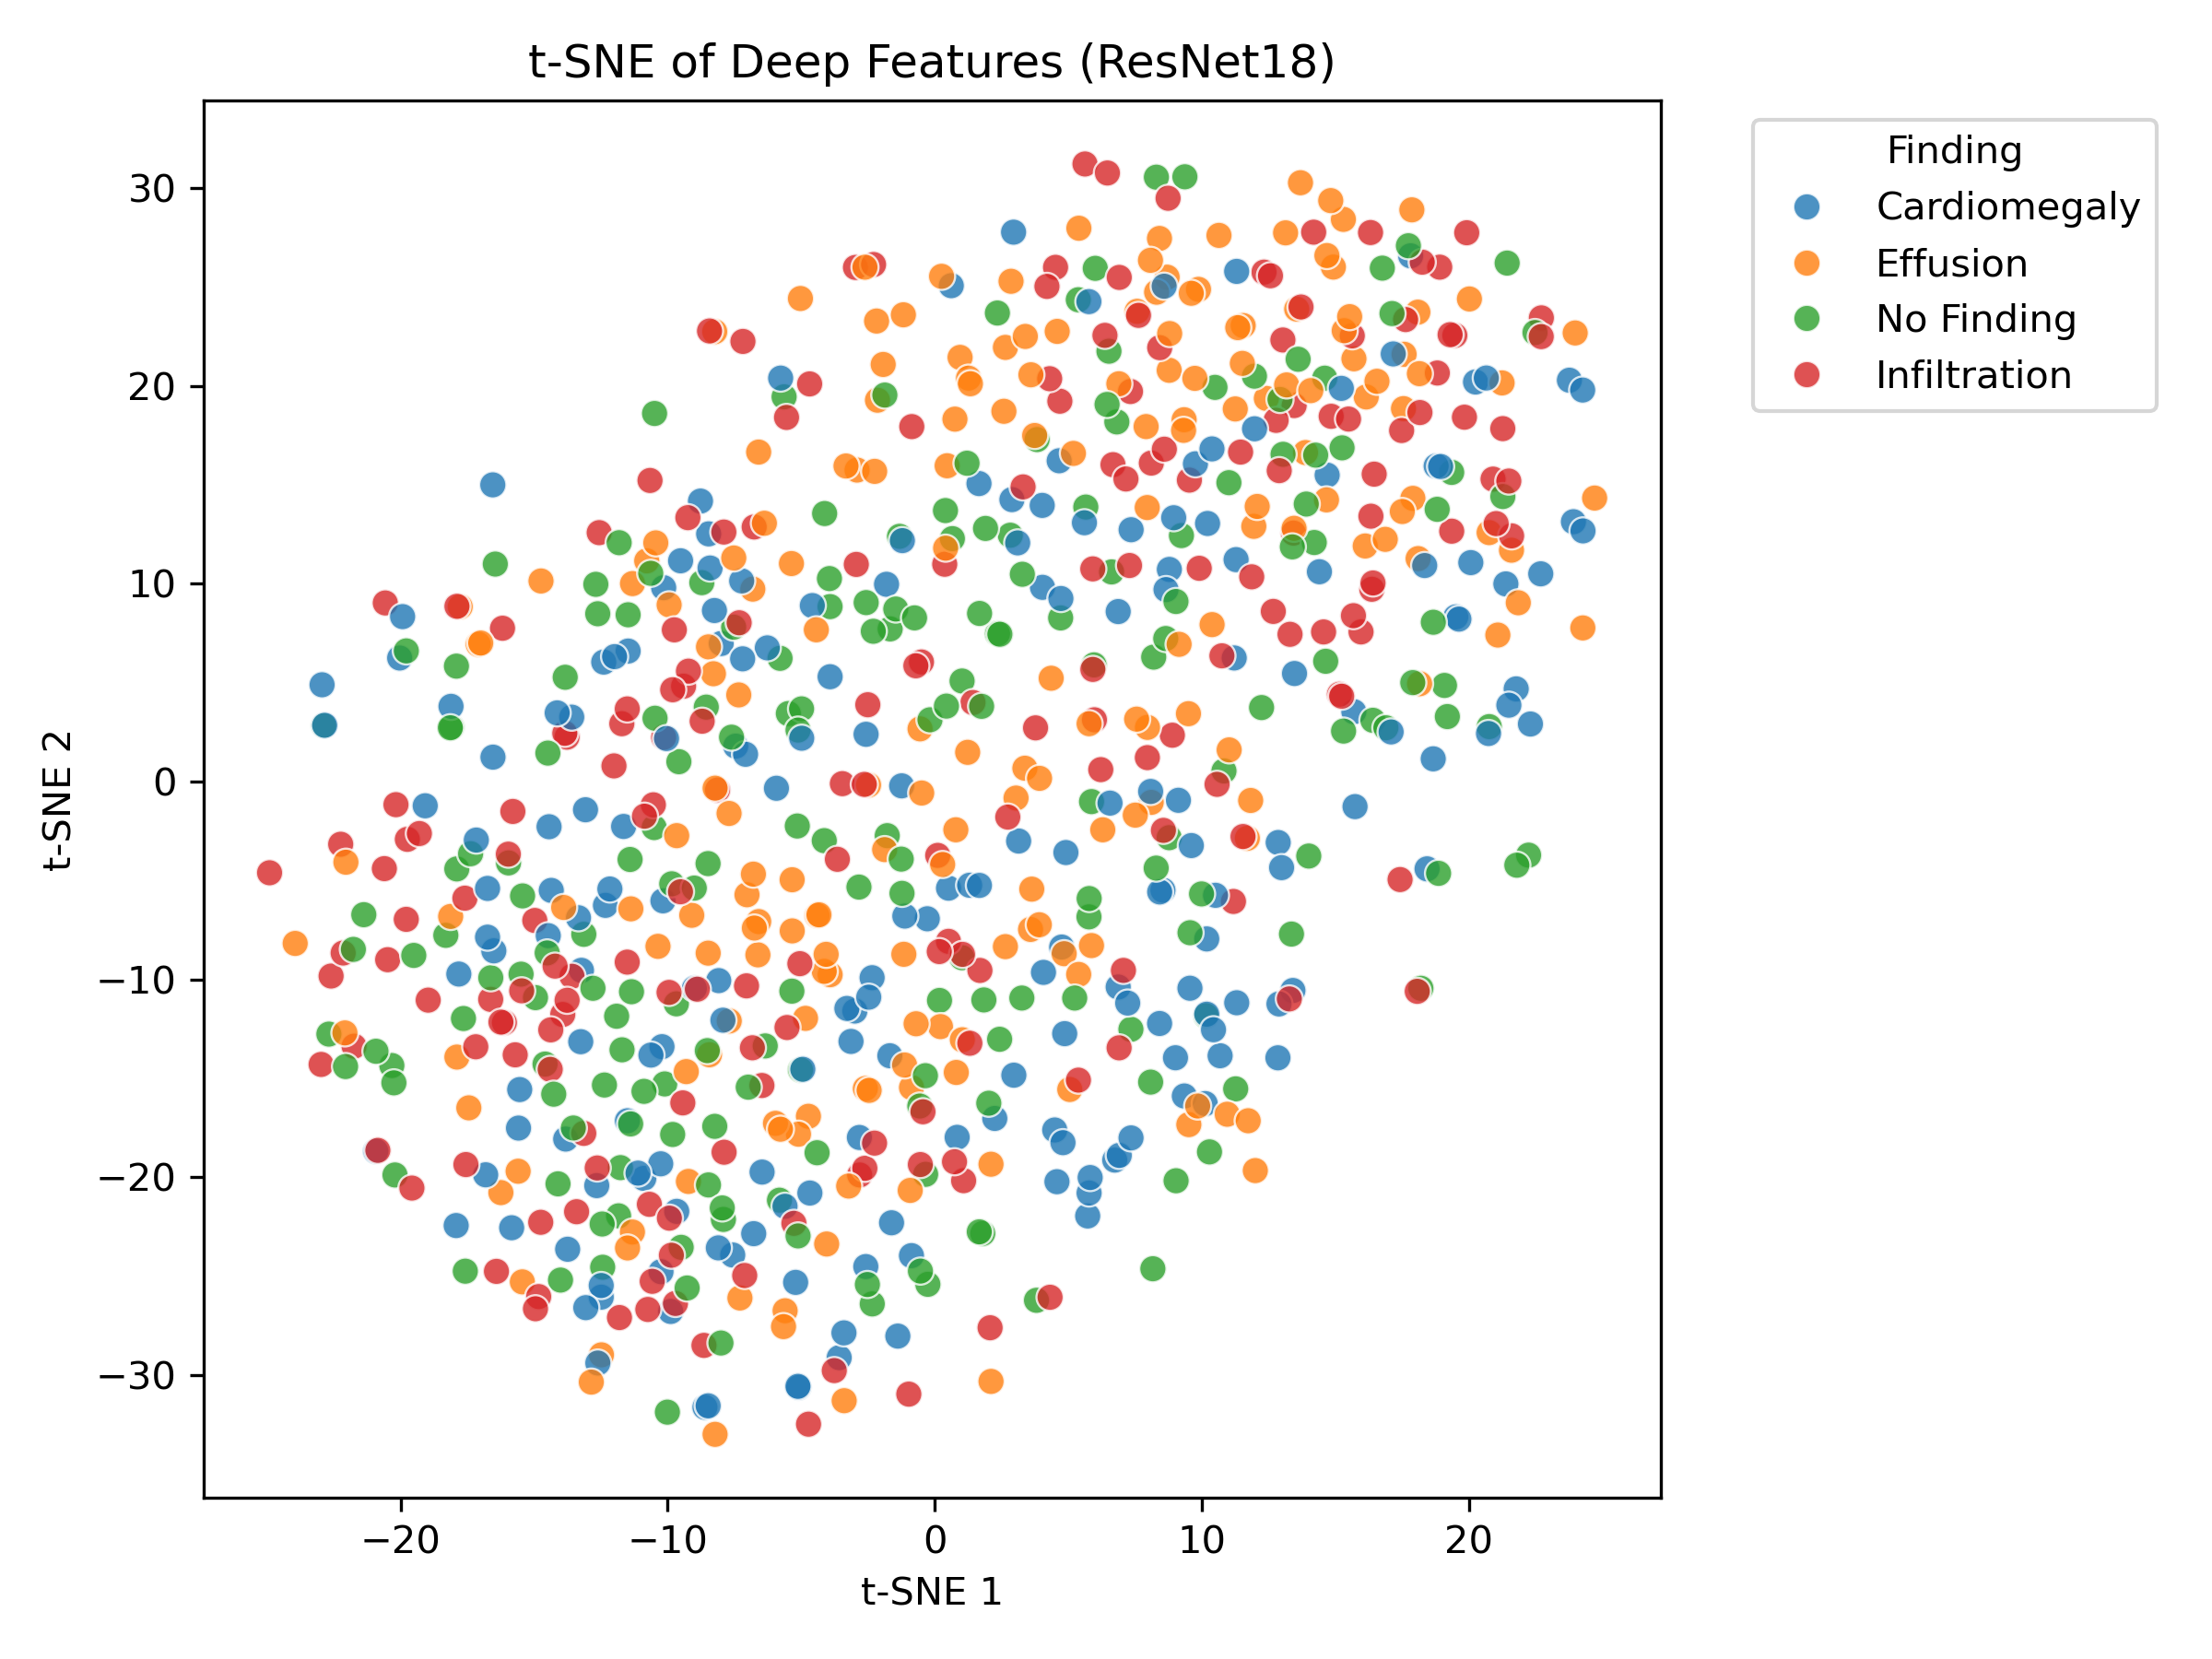

Recreate this plot in Python.
import pandas as pd
from sklearn.manifold import TSNE
import matplotlib.pyplot as plt
import seaborn as sns

features_df = pd.read_csv("output/features_deep.csv")             
meta_df = pd.read_csv("selected_metadata.csv")                  

# Merge on image filename
df = features_df.merge(
    meta_df[["Image Index", "Finding Labels"]],
    left_on="filename",
    right_on="Image Index"
)
df = df.drop(columns=["Image Index"])

# Extract feature matrix X and labels y 
X = df.drop(columns=["filename", "Finding Labels"]).values
y = df["Finding Labels"].values

# Run t-SNE
tsne = TSNE(n_components=2, random_state=42, perplexity=30)
X_embedded = tsne.fit_transform(X)

# Plot
plt.figure(figsize=(8, 6))
sns.scatterplot(x=X_embedded[:, 0], y=X_embedded[:, 1], hue=y,
                palette="tab10", s=50, alpha=0.8)

plt.title("t-SNE of Deep Features (ResNet18)")
plt.xlabel("t-SNE 1")
plt.ylabel("t-SNE 2")
plt.legend(title="Finding", bbox_to_anchor=(1.05, 1), loc="upper left")
plt.tight_layout()
plt.savefig("output/tsne_deep.png", dpi=300)
plt.show()
